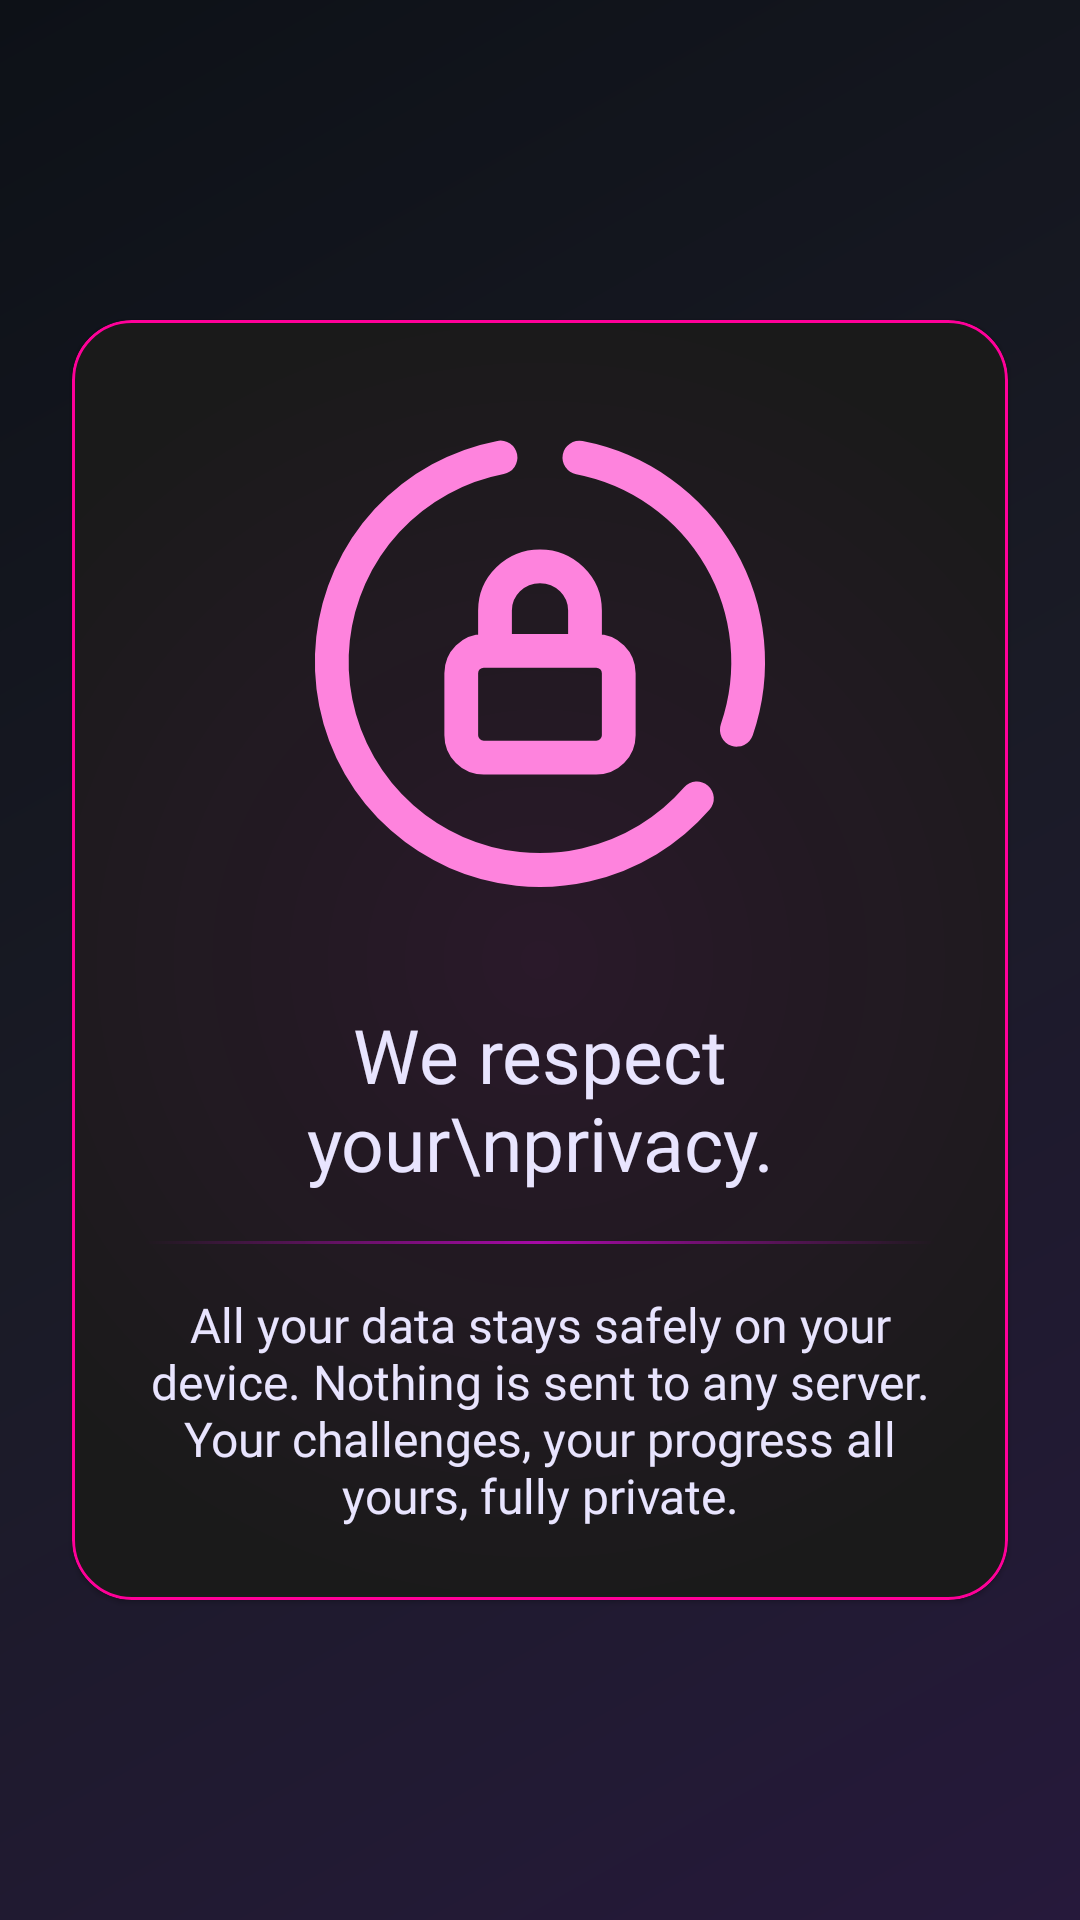

This screen was rendered from an Android layout file. Write that file and the resources it references.
<!-- AndroidManifest.xml: fallback theme Theme.MaterialComponents.DayNight.NoActionBar -->
<!-- res/layout/fragment_onboarding2.xml -->
<?xml version="1.0" encoding="utf-8"?>
<androidx.constraintlayout.widget.ConstraintLayout xmlns:android="http://schemas.android.com/apk/res/android"
    xmlns:app="http://schemas.android.com/apk/res-auto"
    xmlns:tools="http://schemas.android.com/tools"
    android:layout_width="match_parent"
    android:layout_height="match_parent"
    android:background="@drawable/futuristic_bg_gradient"
    tools:context=".ui.fragments.OnboardingFragment2">

    <androidx.core.widget.NestedScrollView
        android:layout_width="match_parent"
        android:layout_height="match_parent"
        android:fillViewport="true"
        app:layout_constraintTop_toTopOf="parent"
        app:layout_constraintBottom_toBottomOf="parent"
        app:layout_constraintStart_toStartOf="parent"
        app:layout_constraintEnd_toEndOf="parent">

        <androidx.constraintlayout.widget.ConstraintLayout
            android:layout_width="match_parent"
            android:layout_height="match_parent"> 

            <com.google.android.material.card.MaterialCardView
                android:id="@+id/privacy_card"
                android:layout_width="0dp"
                android:layout_height="wrap_content"
                app:cardBackgroundColor="@color/glass_bg"
                app:cardCornerRadius="20dp"
                app:strokeColor="@color/neon_pink"
                app:strokeWidth="1dp"
                android:layout_marginHorizontal="24dp"
                app:layout_constraintTop_toTopOf="parent" 
                app:layout_constraintBottom_toBottomOf="parent"
                app:layout_constraintStart_toStartOf="parent"
                app:layout_constraintEnd_toEndOf="parent">

                <androidx.constraintlayout.widget.ConstraintLayout
                    android:layout_width="match_parent"
                    android:layout_height="wrap_content"
                    android:background="@drawable/cyber_card_glow_pink_alpha"
                    android:padding="24dp">

                    <androidx.appcompat.widget.AppCompatImageView
                        android:id="@+id/privacy_icon_image_view"
                        android:layout_width="180dp"
                        android:layout_height="180dp"
                        android:src="@drawable/ic_privacy"
                        app:layout_constraintEnd_toEndOf="parent"
                        app:layout_constraintStart_toStartOf="parent"
                        app:layout_constraintTop_toTopOf="parent"
                        app:tint="@color/pink_shadowed" />

                    <TextView
                        android:id="@+id/title_privacy"
                        android:layout_width="0dp"
                        android:layout_height="wrap_content"
                        android:layout_marginTop="24dp"
                        android:fontFamily="@font/bitcount_grid_double"
                        android:gravity="center"
                        android:text="We respect your\nprivacy."
                        android:textColor="@color/white_shadowed"
                        android:textSize="25sp"
                        app:layout_constraintEnd_toEndOf="parent"
                        app:layout_constraintStart_toStartOf="parent"
                        app:layout_constraintTop_toBottomOf="@id/privacy_icon_image_view" />

                    <View
                        android:id="@+id/separator_line_privacy"
                        android:layout_width="0dp"
                        android:layout_height="1dp"
                        android:background="@drawable/scan_line_gradient"
                        android:layout_marginTop="16dp"
                        android:alpha="0.6"
                        app:layout_constraintEnd_toEndOf="parent"
                        app:layout_constraintStart_toStartOf="parent"
                        app:layout_constraintTop_toBottomOf="@id/title_privacy" />

                    <TextView
                        android:id="@+id/privacy_text_view"
                        android:layout_width="0dp"
                        android:layout_height="wrap_content"
                        android:layout_marginTop="16dp"
                        android:fontFamily="@font/open_sans"
                        android:gravity="center"
                        android:text="All your data stays safely on your device. Nothing is sent to any server. Your challenges, your progress all yours, fully private."
                        android:textColor="@color/white_shadowed"
                        android:textSize="16sp"
                        app:layout_constraintEnd_toEndOf="parent"
                        app:layout_constraintStart_toStartOf="parent"
                        app:layout_constraintTop_toBottomOf="@id/separator_line_privacy" />

                </androidx.constraintlayout.widget.ConstraintLayout>
            </com.google.android.material.card.MaterialCardView>
        </androidx.constraintlayout.widget.ConstraintLayout>
    </androidx.core.widget.NestedScrollView>
</androidx.constraintlayout.widget.ConstraintLayout>
<!-- resources referenced by this layout -->
<resources>
  <color name="glass_bg">#1A1A1A</color>
  <color name="neon_pink">#FF0099</color>
  <color name="pink_shadowed">#fe83dd</color>
  <color name="white_shadowed">#e8e4fe</color>
  <!-- drawable cyber_card_glow_pink_alpha (drawable) -->
  <?xml version="1.0" encoding="utf-8"?>
  <shape xmlns:android="http://schemas.android.com/apk/res/android"
      android:shape="rectangle">
      <gradient
          android:type="radial"
          android:gradientRadius="70%p"
          android:startColor="#11FF00FF"
          android:endColor="@android:color/transparent"
          android:centerX="0.5"
          android:centerY="0.5" />
      <corners android:radius="20dp" />
  </shape>
  <!-- drawable futuristic_bg_gradient (drawable) -->
  <?xml version="1.0" encoding="utf-8"?>
  <shape xmlns:android="http://schemas.android.com/apk/res/android">
      <gradient
          android:angle="135"
          android:centerColor="#1A1B26"
          android:endColor="#0D1117"
          android:startColor="#26193B"
          android:type="linear" />
  </shape>
  <!-- drawable ic_privacy (drawable) -->
  <vector xmlns:android="http://schemas.android.com/apk/res/android" xmlns:aapt="http://schemas.android.com/aapt"
      android:viewportWidth="192"
      android:viewportHeight="192"
      android:width="800dp"
      android:height="800dp">
      <path
          android:pathData="M151.8 144.5a74 74 0 0 1 -85.59 19.21A74 74 0 0 1 22.42 87.7a74 74 0 0 1 59.55 -64.42m28.03 0.06a74 74 0 0 1 50.06 35.61 74 74 0 0 1 5.915 61.15"
          android:strokeColor="#000000"
          android:strokeWidth="12"
          android:strokeLineCap="round" />
      <path
          android:pathData="M76 92h40c4.432 0 8 3.568 8 8v22c0 4.432 -3.568 8 -8 8H76c-4.432 0 -8 -3.568 -8 -8v-22c0 -4.432 3.568 -8 8 -8zm4 0V77.7C80 69.029 87.163 62 96 62s16 7.029 16 15.7V92"
          android:strokeColor="#000000"
          android:strokeWidth="12" />
  </vector>
  <!-- drawable scan_line_gradient (drawable) -->
  <?xml version="1.0" encoding="utf-8"?>
  <shape xmlns:android="http://schemas.android.com/apk/res/android">
  <gradient
      android:angle="0"
      android:startColor="#00000000"
      android:centerColor="#FF00FF"
      android:endColor="#00000000"
      android:type="linear" />
  </shape>
</resources>
